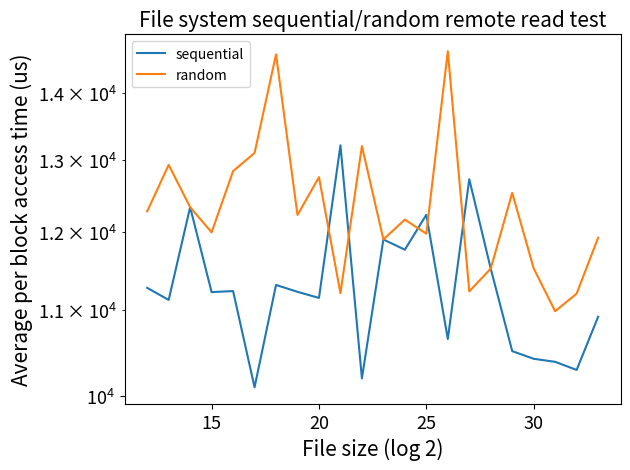

This chart was generated by the following Python code:
import matplotlib.pyplot as plt

file_size = [i for i in range(12,34)]
#from 4k
time_us = [11277.86000, 11127.527000, 12334.6500, 11224.6350, 11237.87431, 10099.234, 11314.3423, 11228.11, 11152.662, 13211.649, 10200.223, 11900.235, 11765.793081, 12230.730930, 10655.747029, 12723.798434, 11520.700766, 10512.819692, 10423.703899, 10388.706956, 10295.699403, 10920.695047]
#from 8k
time_us_rand = [12277.3400, 12927.527000, 12334.6500, 11994.6350, 12837.87431, 13099.234, 14614.3423, 12228.11, 12752.662, 11211.649, 13200.223, 11900.235, 12165.7981, 11976.7330, 14665.229, 11233.79434, 11521.7766, 12532.632, 11523.899, 10988.70656, 11205.6403, 11923.047]

len(time_us)
len(time_us_rand)

plt .plot(file_size, time_us)
plt .plot(file_size, time_us_rand)

plt.legend(['sequential', 'random'], loc='upper left',prop={'size':10})

plt.xlabel("File size (log 2)", fontsize=15)
plt.ylabel("Average per block access time (us)", fontsize=15)

plt.title("File system sequential/random remote read test", fontsize=15)

plt.tick_params(axis="both", which="major", labelsize=13)
plt.tick_params(axis="both", which="minor", labelsize=13)
plt.yscale('log')

plt.show()
